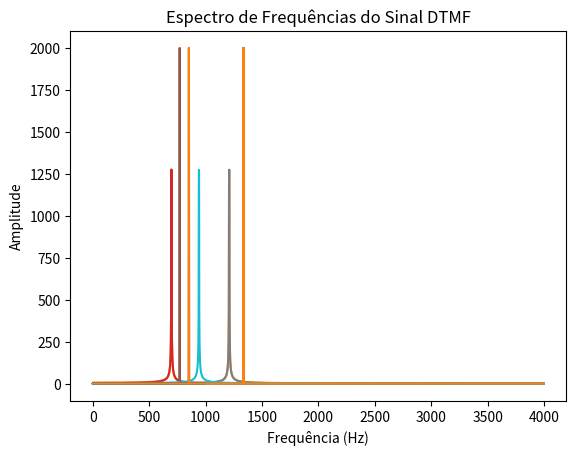

Here is the Python script that generated this plot:
#%%
import numpy as np
import matplotlib.pyplot as plt
from scipy.fft import fft, fftfreq
from scipy.io.wavfile import write

#%%
# Frequências DTMF usando par chave valor
dtmf_freqs = {
    '1': (697, 1209),
    '2': (697, 1336),
    '3': (697, 1477),
    '4': (770, 1209),
    '5': (770, 1336),
    '6': (770, 1477),
    '7': (852, 1209),
    '8': (852, 1336),
    '9': (852, 1477),
    '*': (941, 1209),
    '0': (941, 1336),
    '#': (941, 1477)
}
#%%
# Função para gerar o sinal DTMF de um dígito
#que usa o conceito de superposição
def gerar_tom_dtmf(digit, duration=0.5, sample_rate=8000):
    if digit not in dtmf_freqs:
        raise ValueError("Dígito inválido para DTMF")
    f1, f2 = dtmf_freqs[digit]
    t = np.linspace(0, duration, int(sample_rate * duration), endpoint=False)
    tone = np.sin(2 * np.pi * f1 * t) + np.sin(2 * np.pi * f2 * t)
    return tone

# Gerando o sinal para o dígito '5'
digitoTest = '1'
tone = gerar_tom_dtmf(digitoTest)

#%%
# Salvando o tom como um arquivo de áudio
def salvar_tom_audio(digito,ton):
    nomeArquivo = "dtmf_" + str(digito) +".wav"
    write(nomeArquivo, 8000,ton.astype(np.float32))

salvar_tom_audio(digitoTest,tone)

#%%
# Plotando o sinal
def plot_sinal(digito,partSinal=1000):
    plt.plot(tone[:partSinal])  # Mostrar apenas uma parte do sinal para visualização
    plt.title(f"Sinal DTMF para o dígito '{digito}'")
    plt.xlabel("Amostras")
    plt.ylabel("Amplitude")
    plt.show()

plot_sinal(digitoTest)
#%%
#Função para plotar as frequências atráves da fft
def plot_fft(signal, sample_rate=8000):
    N = len(signal)
    yf = fft(signal)
    xf = fftfreq(N, 1 / sample_rate)
    
    # Apenas frequências positivas
    idxs = np.where(xf > 0)
    xf = xf[idxs]
    yf = np.abs(yf[idxs])

    plt.plot(xf, yf)
    plt.title("Espectro de Frequências do Sinal DTMF")
    plt.xlabel("Frequência (Hz)")
    plt.ylabel("Amplitude")
    plt.show()

#Plotando as frequências encontradas    
plot_fft(tone)

#%%
def detecta_digito_dtmf(signal, sample_rate=8000):
    N = len(signal)
    yf = fft(signal)
    xf = fftfreq(N, 1 / sample_rate)

    # Filtrar frequências positivas
    idxs = np.where(xf > 0)
    xf = xf[idxs]
    yf = np.abs(yf[idxs])

    # Identificar as duas frequências mais fortes
    peaks = np.argsort(yf)[-2:]
    detected_freqs = xf[peaks]
    detected_freqs.sort()

    # Mapeamento das frequências para o dígito DTMF
    for digit, (f1, f2) in dtmf_freqs.items():
        if np.isclose(detected_freqs[0], f1, atol=10) and np.isclose(detected_freqs[1], f2, atol=10):
            return digit
    return None

# Testando a detecção do dígito
detected_digit = detecta_digito_dtmf(tone)
print(f"Dígito detectado: {detected_digit}")

#%%
#Testando o código para uma sequência de números digitados
listaDigitados = ['2','5','7','0','8']

for dig in listaDigitados:
    ton = gerar_tom_dtmf(dig)
    salvar_tom_audio(dig,ton)
    plot_sinal(dig)
    plot_fft(ton)
    digitoDetectado = detecta_digito_dtmf(ton)
    print(f"Digito detectado foi: {digitoDetectado}")